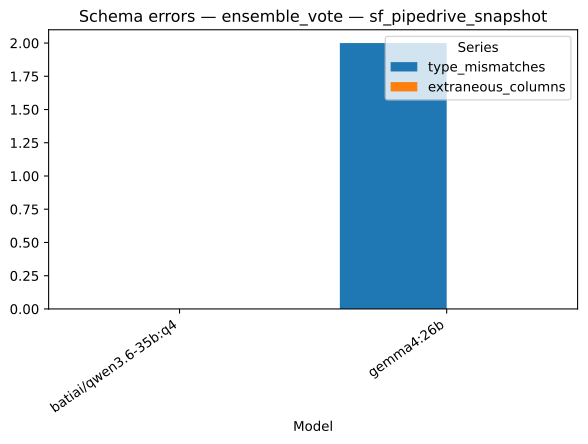

Source data for this figure (header and first rows):
strategy, model, series, value, n
ensemble_vote, batiai/qwen3.6-35b:q4, type_mismatches, 0.0, 1
ensemble_vote, gemma4:26b, type_mismatches, 2.0, 1
ensemble_vote, batiai/qwen3.6-35b:q4, extraneous_columns, 0.0, 1
ensemble_vote, gemma4:26b, extraneous_columns, 0.0, 1
